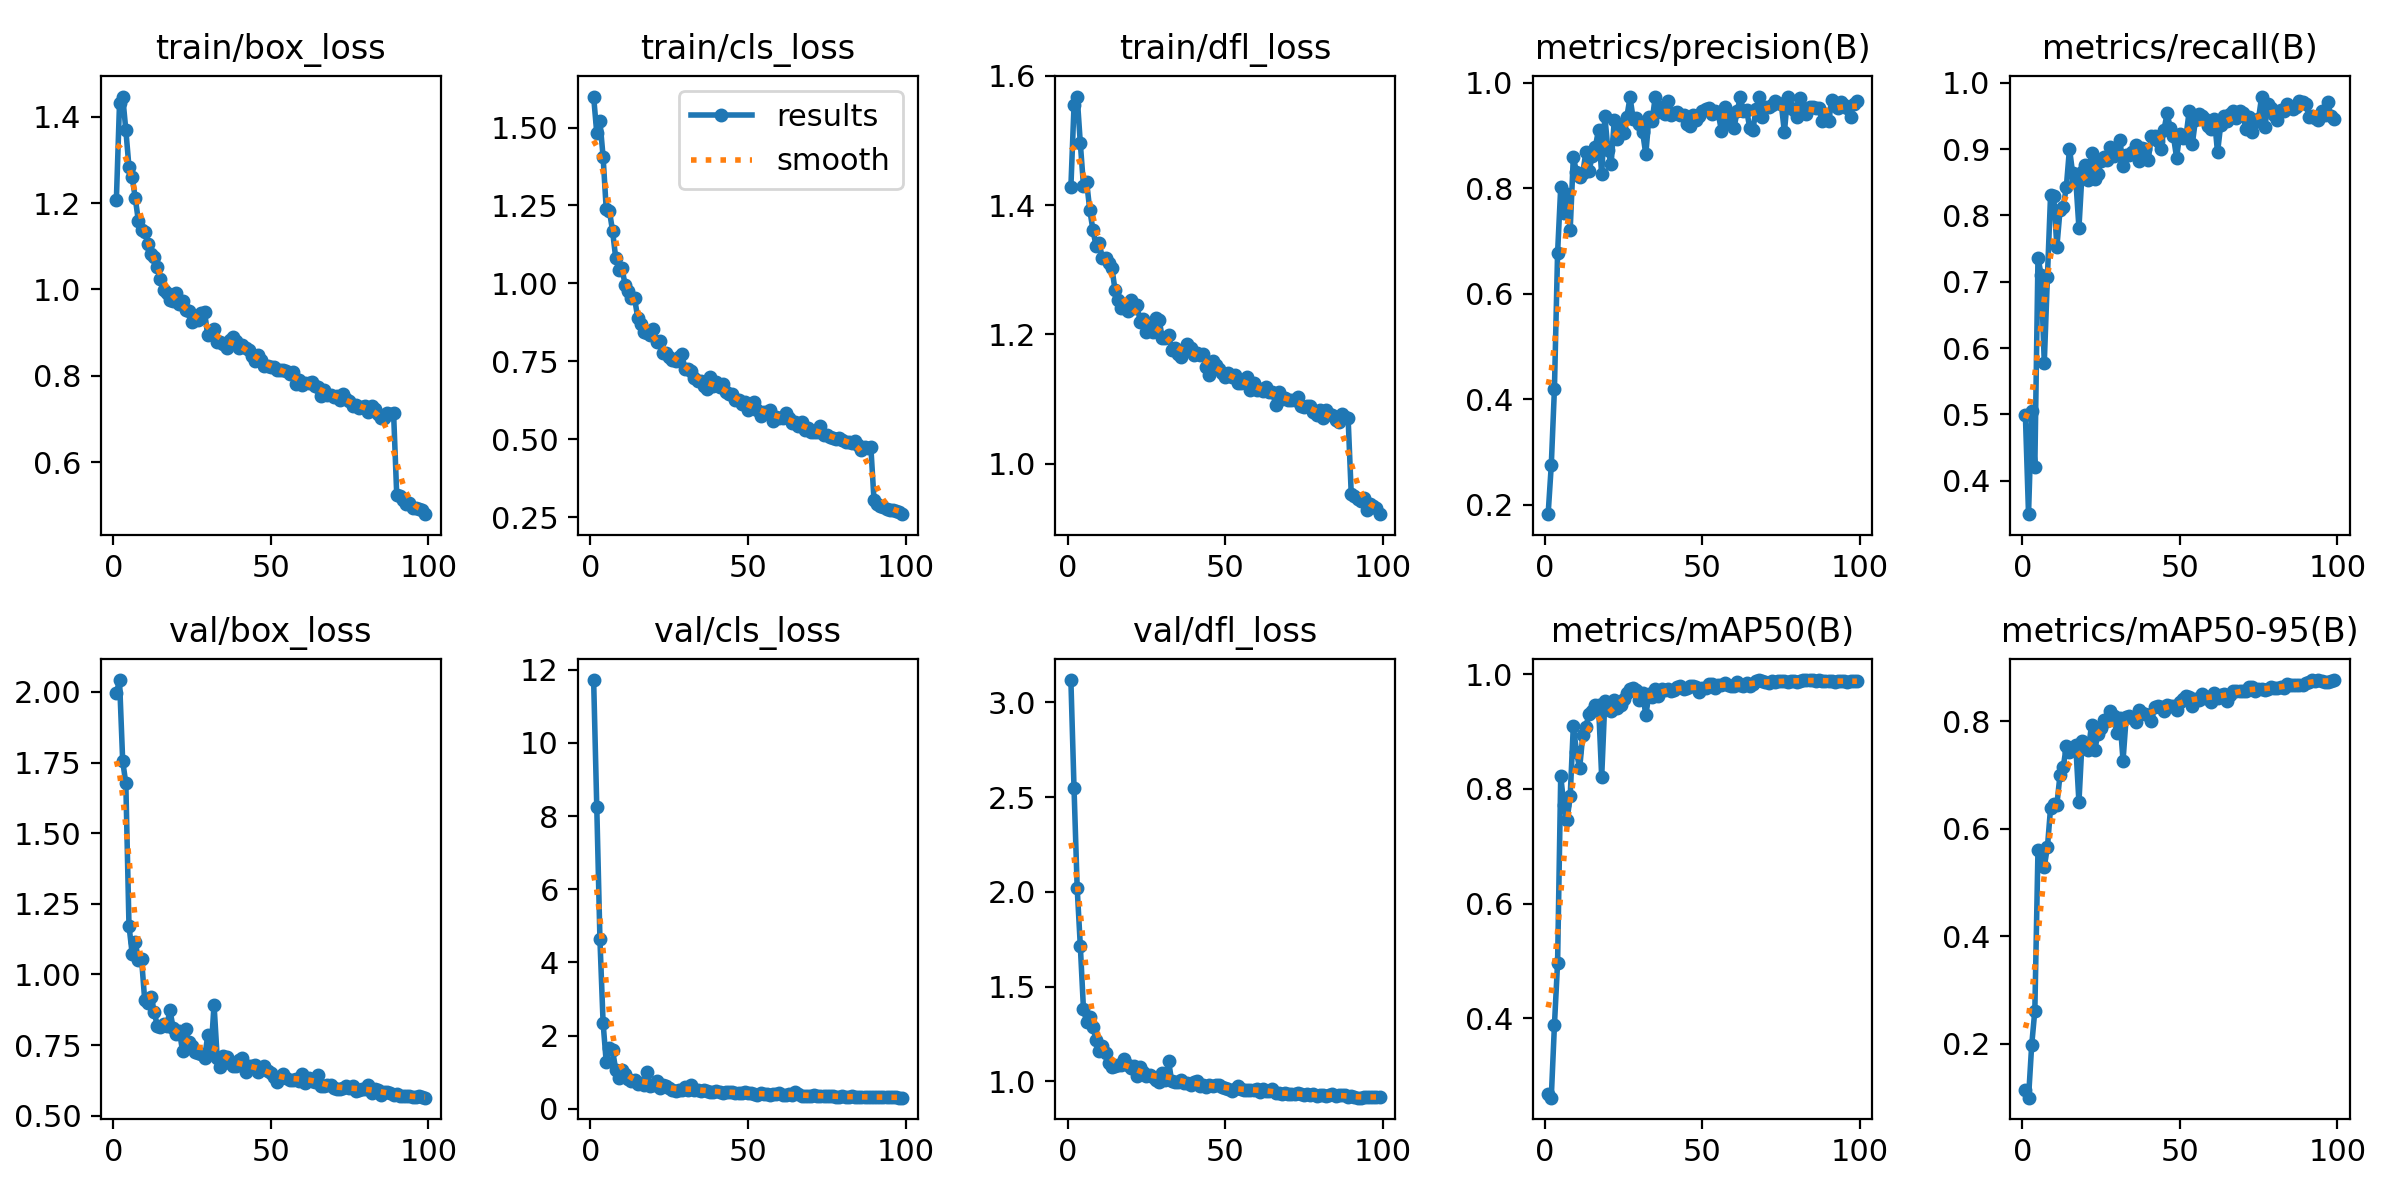

The file beside this chart, header and first rows:
epoch, time, train/box_loss, train/cls_loss, train/dfl_loss, metrics/precision(B), metrics/recall(B), metrics/mAP50(B), metrics/mAP50-95(B), val/box_loss, val/cls_loss, val/dfl_loss, lr/pg0, lr/pg1, lr/pg2
1, 84.17, 1.208, 1.6, 1.428, 0.182, 0.4993, 0.2683, 0.1151, 1.995, 11.72, 3.118, 0.0005512, 0.0005512, 0.0005512
2, 167.6, 1.431, 1.482, 1.554, 0.2749, 0.3497, 0.2612, 0.1001, 2.042, 8.239, 2.547, 0.001096, 0.001096, 0.001096
3, 250.4, 1.446, 1.521, 1.568, 0.42, 0.5059, 0.3879, 0.1975, 1.756, 4.632, 2.02, 0.001629, 0.001629, 0.001629
4, 332.9, 1.369, 1.407, 1.495, 0.6773, 0.4205, 0.4965, 0.262, 1.676, 2.353, 1.713, 0.001617, 0.001617, 0.001617
5, 415.7, 1.283, 1.238, 1.43, 0.8021, 0.7363, 0.8224, 0.5605, 1.173, 1.268, 1.379, 0.0016, 0.0016, 0.0016
6, 498.3, 1.26, 1.233, 1.436, 0.7526, 0.7104, 0.7712, 0.5565, 1.074, 1.653, 1.314, 0.001584, 0.001584, 0.001584
7, 580.8, 1.211, 1.169, 1.392, 0.7882, 0.5783, 0.7455, 0.5297, 1.114, 1.602, 1.34, 0.001567, 0.001567, 0.001567
8, 663.3, 1.157, 1.082, 1.362, 0.7211, 0.7078, 0.7868, 0.5655, 1.05, 1.071, 1.288, 0.00155, 0.00155, 0.00155
9, 745.9, 1.138, 1.043, 1.336, 0.8596, 0.8314, 0.9103, 0.6391, 1.054, 0.8392, 1.216, 0.001534, 0.001534, 0.001534
10, 828.4, 1.133, 1.049, 1.341, 0.8302, 0.8286, 0.8649, 0.6456, 0.9083, 1.056, 1.159, 0.001517, 0.001517, 0.001517
11, 911, 1.106, 0.9947, 1.317, 0.8206, 0.7525, 0.8358, 0.6445, 0.9005, 0.9546, 1.188, 0.0015, 0.0015, 0.0015
12, 993.5, 1.083, 0.9762, 1.317, 0.8289, 0.8083, 0.8939, 0.7005, 0.9196, 0.803, 1.151, 0.001484, 0.001484, 0.001484
13, 1076, 1.075, 0.9522, 1.31, 0.8694, 0.8121, 0.9084, 0.7137, 0.8685, 0.7703, 1.097, 0.001467, 0.001467, 0.001467
14, 1159, 1.053, 0.9518, 1.303, 0.8326, 0.8429, 0.9316, 0.7537, 0.8169, 0.7858, 1.077, 0.00145, 0.00145, 0.00145
15, 1241, 1.023, 0.8894, 1.269, 0.8618, 0.9007, 0.9354, 0.7429, 0.8141, 0.6635, 1.08, 0.001434, 0.001434, 0.001434
16, 1323, 0.9987, 0.8682, 1.254, 0.8786, 0.8636, 0.9457, 0.7512, 0.8236, 0.7058, 1.085, 0.001417, 0.001417, 0.001417
17, 1406, 0.9927, 0.844, 1.241, 0.9109, 0.854, 0.9468, 0.7548, 0.8176, 0.6475, 1.086, 0.0014, 0.0014, 0.0014
18, 1488, 0.9745, 0.8397, 1.246, 0.8262, 0.7813, 0.8208, 0.6493, 0.8736, 1.008, 1.12, 0.001384, 0.001384, 0.001384
19, 1570, 0.9737, 0.8336, 1.236, 0.9366, 0.8651, 0.9532, 0.7635, 0.8123, 0.6083, 1.083, 0.001367, 0.001367, 0.001367
20, 1653, 0.9911, 0.8529, 1.254, 0.8716, 0.8762, 0.9434, 0.7512, 0.7885, 0.6491, 1.069, 0.00135, 0.00135, 0.00135
21, 1735, 0.9664, 0.8109, 1.241, 0.8459, 0.8532, 0.9356, 0.7459, 0.8008, 0.7612, 1.078, 0.001334, 0.001334, 0.001334
22, 1817, 0.9734, 0.8161, 1.245, 0.9291, 0.8937, 0.9548, 0.7935, 0.729, 0.5767, 1.029, 0.001317, 0.001317, 0.001317
23, 1899, 0.9514, 0.7777, 1.22, 0.8931, 0.8549, 0.942, 0.7459, 0.8073, 0.6524, 1.076, 0.0013, 0.0013, 0.0013
24, 1981, 0.9508, 0.7754, 1.224, 0.9175, 0.8626, 0.9465, 0.7752, 0.7599, 0.6103, 1.05, 0.001284, 0.001284, 0.001284
25, 2064, 0.9239, 0.7621, 1.204, 0.9041, 0.8815, 0.9569, 0.788, 0.746, 0.568, 1.027, 0.001267, 0.001267, 0.001267
26, 2146, 0.9333, 0.7543, 1.217, 0.9357, 0.8885, 0.9674, 0.8024, 0.7252, 0.5162, 1.03, 0.00125, 0.00125, 0.00125
27, 2228, 0.929, 0.7502, 1.204, 0.9724, 0.8829, 0.9749, 0.8, 0.7216, 0.4965, 1.02, 0.001234, 0.001234, 0.001234
28, 2310, 0.9465, 0.7639, 1.226, 0.9316, 0.9032, 0.9765, 0.819, 0.7179, 0.4994, 1.009, 0.001217, 0.001217, 0.001217
29, 2393, 0.9469, 0.7727, 1.222, 0.9325, 0.8901, 0.9726, 0.8098, 0.7028, 0.4989, 0.9982, 0.0012, 0.0012, 0.0012
30, 2475, 0.8944, 0.7249, 1.195, 0.9216, 0.8944, 0.9555, 0.7777, 0.7851, 0.5936, 1.045, 0.001184, 0.001184, 0.001184
31, 2557, 0.9033, 0.7257, 1.195, 0.9063, 0.914, 0.9682, 0.8052, 0.7183, 0.5014, 1.008, 0.001167, 0.001167, 0.001167
32, 2640, 0.9083, 0.7175, 1.199, 0.8643, 0.8746, 0.9284, 0.7266, 0.8936, 0.6533, 1.108, 0.00115, 0.00115, 0.00115
33, 2722, 0.8774, 0.6951, 1.176, 0.9343, 0.8908, 0.9649, 0.8075, 0.7054, 0.5124, 0.9991, 0.001134, 0.001134, 0.001134
34, 2804, 0.878, 0.6863, 1.178, 0.9267, 0.8908, 0.9607, 0.8091, 0.6714, 0.5011, 0.9935, 0.001117, 0.001117, 0.001117
35, 2886, 0.8742, 0.6853, 1.169, 0.9736, 0.8957, 0.9745, 0.8061, 0.7127, 0.4769, 0.9933, 0.0011, 0.0011, 0.0011
36, 2968, 0.865, 0.6707, 1.166, 0.9441, 0.9064, 0.9615, 0.7981, 0.7084, 0.5235, 1.007, 0.001084, 0.001084, 0.001084
37, 3050, 0.8836, 0.6612, 1.173, 0.954, 0.8822, 0.9752, 0.8199, 0.6885, 0.4788, 0.9927, 0.001067, 0.001067, 0.001067
38, 3132, 0.889, 0.7008, 1.186, 0.9406, 0.901, 0.9724, 0.8152, 0.6763, 0.4648, 0.9931, 0.00105, 0.00105, 0.00105
39, 3214, 0.881, 0.6711, 1.178, 0.9661, 0.8997, 0.9752, 0.8141, 0.6757, 0.4618, 0.9818, 0.001034, 0.001034, 0.001034
40, 3296, 0.8643, 0.6821, 1.167, 0.9393, 0.8839, 0.9709, 0.811, 0.6989, 0.4894, 0.9952, 0.001017, 0.001017, 0.001017
41, 3378, 0.8717, 0.6687, 1.171, 0.9417, 0.9199, 0.9718, 0.8003, 0.7062, 0.4693, 0.999, 0.001, 0.001, 0.001
42, 3460, 0.8637, 0.6759, 1.167, 0.944, 0.9191, 0.977, 0.8268, 0.6559, 0.442, 0.9733, 0.0009835, 0.0009835, 0.0009835
43, 3543, 0.8603, 0.6524, 1.169, 0.9393, 0.9116, 0.9789, 0.8275, 0.676, 0.4662, 0.9809, 0.0009669, 0.0009669, 0.0009669
44, 3625, 0.8461, 0.6455, 1.15, 0.9395, 0.9006, 0.9739, 0.8263, 0.6762, 0.4526, 0.9708, 0.0009502, 0.0009502, 0.0009502
45, 3707, 0.8333, 0.6448, 1.138, 0.9224, 0.9292, 0.9757, 0.8191, 0.6793, 0.4531, 0.9807, 0.0009335, 0.0009335, 0.0009335
46, 3789, 0.8482, 0.6262, 1.158, 0.9173, 0.9539, 0.9804, 0.8303, 0.6547, 0.4254, 0.9727, 0.0009168, 0.0009168, 0.0009168
47, 3872, 0.837, 0.6256, 1.152, 0.9387, 0.931, 0.9793, 0.8281, 0.6672, 0.4168, 0.9818, 0.0009002, 0.0009002, 0.0009002
48, 3954, 0.8226, 0.6131, 1.147, 0.9293, 0.9194, 0.9781, 0.8275, 0.6771, 0.4397, 0.9783, 0.0008835, 0.0008835, 0.0008835
49, 4036, 0.8231, 0.619, 1.141, 0.9372, 0.8869, 0.9698, 0.82, 0.6583, 0.4658, 0.9679, 0.0008668, 0.0008668, 0.0008668
50, 4118, 0.8208, 0.5933, 1.135, 0.9463, 0.9229, 0.9769, 0.8351, 0.651, 0.4279, 0.9659, 0.0008502, 0.0008502, 0.0008502
51, 4200, 0.8215, 0.6113, 1.14, 0.9502, 0.9164, 0.9769, 0.8406, 0.6383, 0.4238, 0.9606, 0.0008335, 0.0008335, 0.0008335
52, 4282, 0.8135, 0.6182, 1.135, 0.9529, 0.9194, 0.983, 0.8463, 0.6211, 0.3983, 0.9494, 0.0008168, 0.0008168, 0.0008168
53, 4365, 0.8142, 0.595, 1.137, 0.9404, 0.9574, 0.9838, 0.8444, 0.6386, 0.3866, 0.958, 0.0008002, 0.0008002, 0.0008002
54, 4447, 0.8138, 0.5757, 1.124, 0.9466, 0.9079, 0.9763, 0.8282, 0.6483, 0.4266, 0.9728, 0.0007835, 0.0007835, 0.0007835
55, 4529, 0.8105, 0.5885, 1.125, 0.9418, 0.9445, 0.9814, 0.8419, 0.6335, 0.4008, 0.9606, 0.0007668, 0.0007668, 0.0007668
56, 4611, 0.8054, 0.5879, 1.126, 0.9094, 0.9534, 0.9807, 0.8386, 0.6281, 0.4127, 0.9527, 0.0007501, 0.0007501, 0.0007501
57, 4693, 0.8089, 0.595, 1.134, 0.9538, 0.9495, 0.9848, 0.851, 0.6261, 0.3839, 0.9516, 0.0007335, 0.0007335, 0.0007335
58, 4776, 0.7812, 0.5591, 1.114, 0.925, 0.9449, 0.9817, 0.8429, 0.6307, 0.412, 0.9529, 0.0007168, 0.0007168, 0.0007168
59, 4858, 0.79, 0.571, 1.124, 0.9398, 0.9351, 0.9794, 0.8454, 0.6247, 0.4048, 0.9526, 0.0007001, 0.0007001, 0.0007001
60, 4940, 0.7777, 0.5668, 1.114, 0.9139, 0.9303, 0.9802, 0.8361, 0.6482, 0.4182, 0.9615, 0.0006835, 0.0006835, 0.0006835
... 39 more rows
